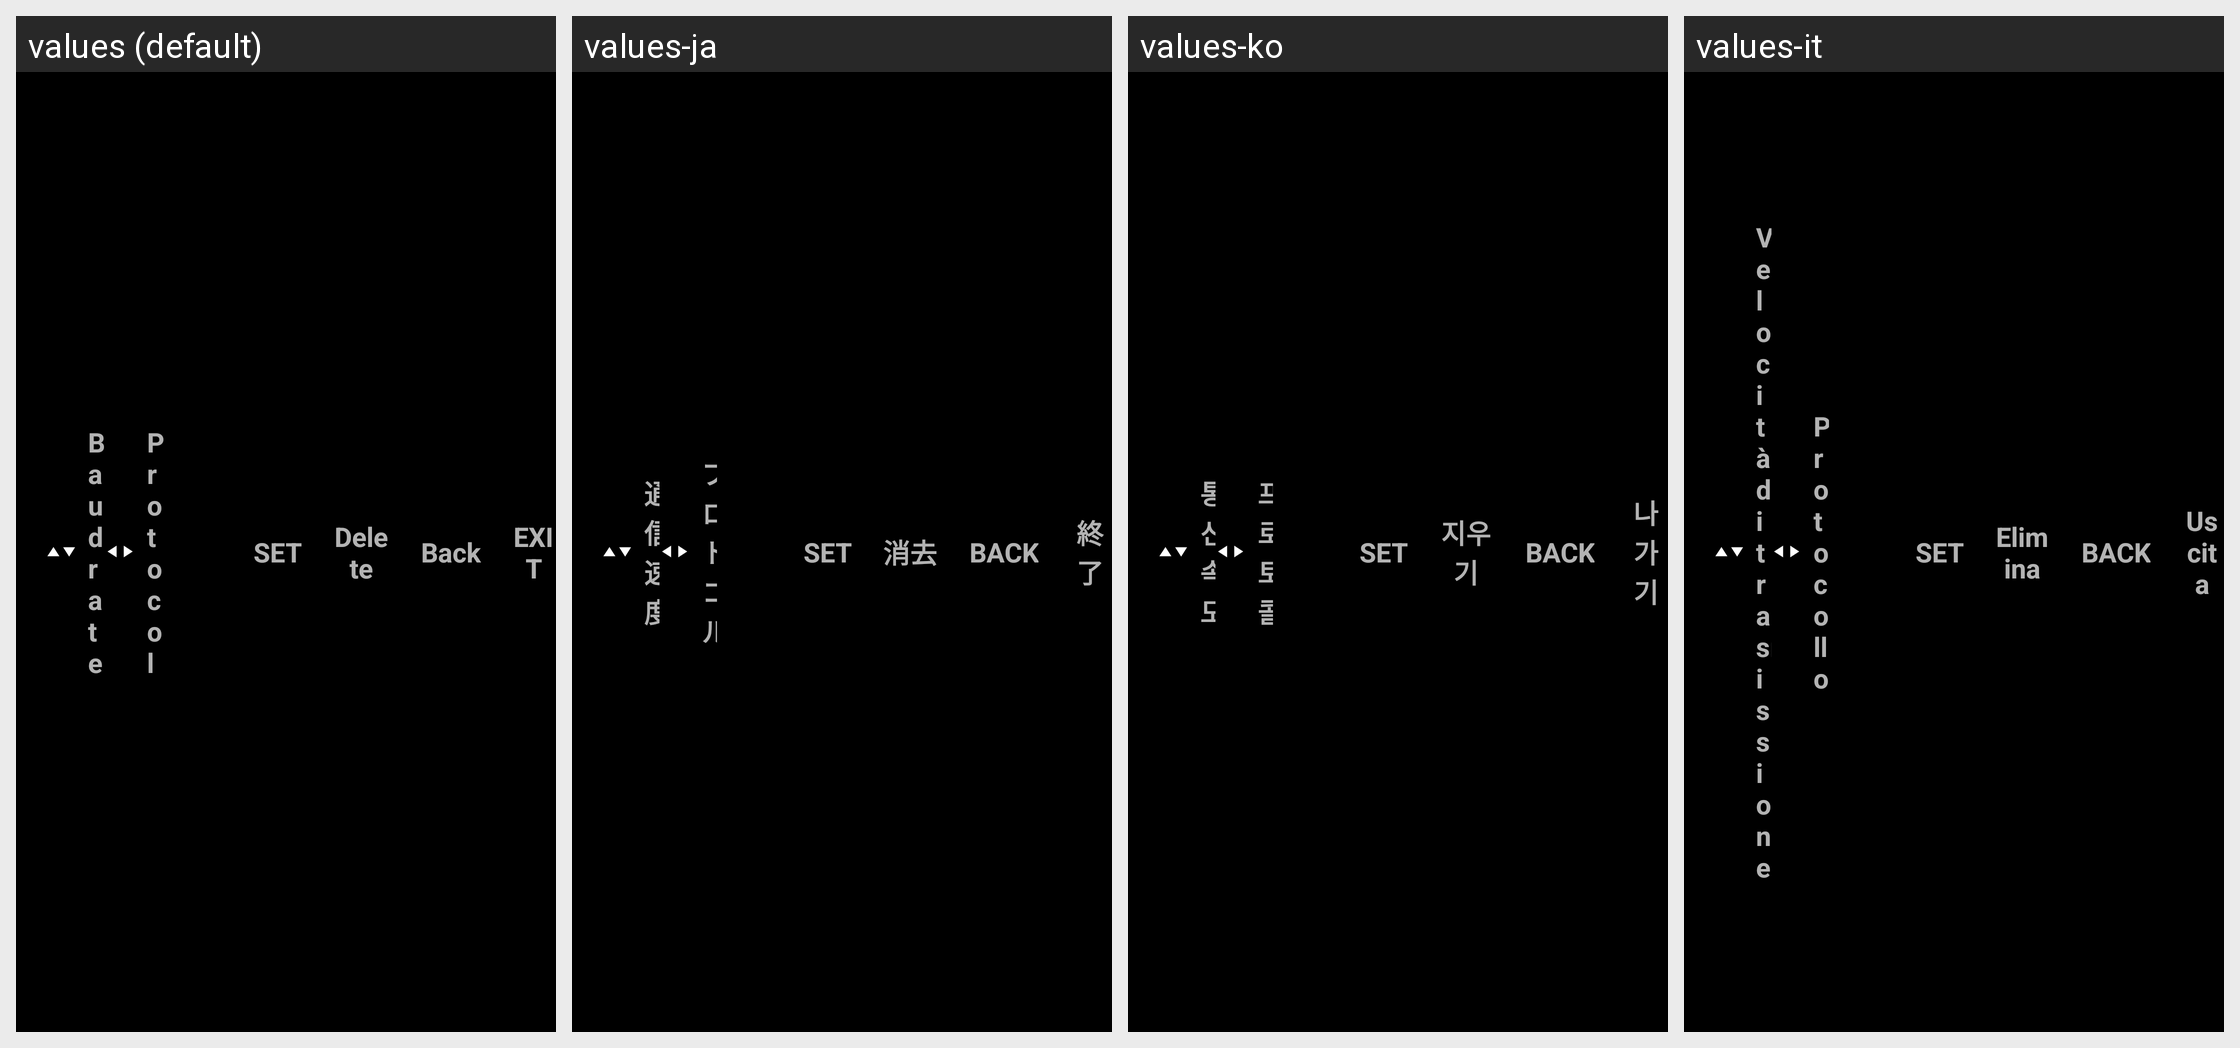

Strings drawn on this Android screen and how each of the app's shown locales translates them:
Android screen res/layout/fragment_ptz_analyzer_control.xml rendered under 4 locales, left to right: values (default), values-ja, values-ko, values-it. Device: Nexus 5 (rendered at 1080×1920; each locale shown at half size, 540×960, under a caption strip naming it); theme AppTheme.
Other locales in the repository, not shown: values-de, values-en.
Strings drawn on this screen, with the default value and each locale's value (text and hints the layout hard-codes, and strings that could not be matched under every locale, appear in the picture but are not listed):

label_baudrate
  values: Baudrate
  values-ja: 通信速度
  values-ko: 통신속도
  values-it: Velocità di trasmissione

label_protocol
  values: Protocol
  values-ja: プロトコル
  values-ko: 프로토콜
  values-it: Protocollo

key_set
  values: SET
  values-ja: SET  [not translated; the default value is used]
  values-ko: SET  [not translated; the default value is used]
  values-it: SET  [not translated; the default value is used]

key_clear
  values: Delete
  values-ja: 消去
  values-ko: 지우기
  values-it: Elimina

key_prev
  values: Back
  values-ja: BACK
  values-ko: BACK
  values-it: BACK

key_exit
  values: EXIT
  values-ja: 終了
  values-ko: 나가기
  values-it: Uscita
